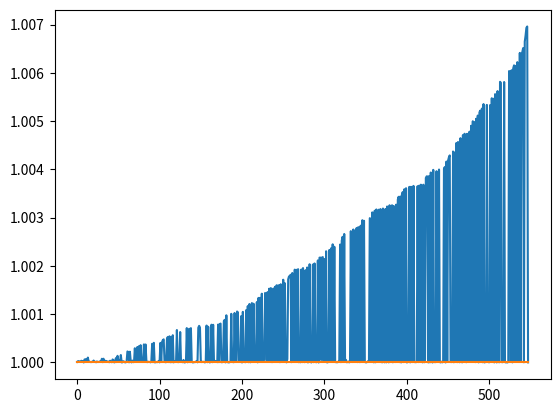

Python code for this plot:
import numpy as np
import matplotlib.pyplot as plt
from scipy.stats import truncnorm

class Agent:
    def __init__(self, num_total_items, max_value_per_item, item_value=None):
        self.num_total_items = num_total_items
        self.max_value_per_item = max_value_per_item
        self.items_value = np.random.randint(low=1, high=max_value_per_item, size=num_total_items).astype(int)
        self.items = []

        # Normal distribution
        # scale = 3.
        # range = 10
        # size = 100000
        # X = truncnorm(a=1, b=max_value_per_item, scale=scale).rvs(size=num_total_items)
        # self.items_value = X.round().astype(int)

    def add_one_item(self, idx):
        idx = int(idx)
        if idx in self.items:
            print("Error: Agent already had the item!")
        elif type(idx) == int:
            self.items = np.append(self.items, idx)

    def delete_one_item(self, idx):
        idxidx = np.where(self.items == idx)
        self.items = np.delete(self.items, idxidx[0])

    def add_items(self, idx_lst):
        idx_lst = [int(x) for x in idx_lst]
        self.items = np.append(self.items, idx_lst)

    def get_max_value_per_item(self):
        return self.max_value_per_item

    def get_total_num_items(self):
        return self.num_total_items

    def get_items_value_table(self):
        return self.items_value

    def get_total_value(self):
        return sum([self.items_value[int(i)] for i in self.items])

    def get_items(self):
        return self.items

    def get_num_items(self):
        return len(self.items)

    def get_item_value(self, idx):
        return self.items_value[int(idx)]

    def __str__(self):
        return "Current items: " + " ".join(str(int(x)) for x in self.items) + \
               ", total value: {}".format(self.get_total_value())


class ExchangeSimulation:
    def __init__(self, num_items=10, max_value_per_item=80, num_agents=2):
        self.agent1 = Agent(num_total_items=num_items, max_value_per_item=max_value_per_item)
        self.agent2 = Agent(num_total_items=num_items, max_value_per_item=max_value_per_item)
        # self.agent1.items_value = np.arange(num_items) + 1
        # self.agent2.items_value = np.flip(self.agent1.items_value)
        # self.agent2.items_value = self.agent1.items_value
        self.history = []
        self.num_items = num_items
        self.max_value_per_item = max_value_per_item
        self.turn = 0
        self.random_allocation()

    def random_allocation(self):
        agent1_items = np.sort(np.random.choice(self.num_items, size=int(self.num_items/2), replace=False)).astype(int)
        agent2_items = np.setdiff1d(np.arange(self.num_items).astype(int), agent1_items)
        agent1_items = [int(x) for x in agent1_items]
        agent2_items = [int(x) for x in agent2_items]
        self.agent1.add_items(agent1_items)
        self.agent2.add_items(agent2_items)
        self.print_current_states()

    def print_current_states(self):
        print("================================================")
        #print("Random Initialization:")
        print("Agent 1:")
        print(self.agent1)
        print("Agent 2:")
        print(self.agent2)

    def one_exchange(self, agent, item):
        if agent == 1:
            self.agent1.delete_one_item(item)
            self.agent2.add_one_item(item)
        else:
            self.agent2.delete_one_item(item)
            self.agent1.add_one_item(item)
        agent1val = self.agent1.get_item_value(item)
        agent2val = self.agent2.get_item_value(item)
        if agent == 1:
            if agent1val > agent2val:
                print("Item is transferred to the agent with lower valuation.")
        else:
            if agent2val > agent1val:
                print("Item is transferred to the agent with lower valuation.")
        print("Item {}'s value: Agent 1 {} Agent 2 {}".format(item, self.agent1.get_item_value(item),
                                                              self.agent2.get_item_value(item)))
        self.print_current_states()

    def find_max_improvement(self):
        max_inc_item = None
        agent1_items = self.agent1.get_items()

        agent2_items = self.agent2.get_items()
        agent1_val = self.agent1.get_total_value()
        agent2_val = self.agent2.get_total_value()
        for item in agent1_items:
            item_val1 = self.agent1.get_item_value(item)
            item_val2 = self.agent2.get_item_value(item)
            nash_welfare_before = agent1_val * agent2_val
            nash_welfare_after = (agent1_val - item_val1) * (agent2_val + item_val2)
            if  nash_welfare_after > nash_welfare_before:
                if not max_inc_item:
                    max_inc_item = [1, item, nash_welfare_after, nash_welfare_before]
                elif max_inc_item[-2] < nash_welfare_after:
                    max_inc_item = [1, item, nash_welfare_after, nash_welfare_before]

        for item in agent2_items:
            item_val1 = self.agent1.get_item_value(item)
            item_val2 = self.agent2.get_item_value(item)
            nash_welfare_before = agent1_val * agent2_val
            nash_welfare_after = (agent1_val + item_val1) * (agent2_val - item_val2)
            if nash_welfare_after > nash_welfare_before:
                if not max_inc_item:
                    max_inc_item = [2, item, nash_welfare_after, nash_welfare_before]
                elif max_inc_item[-2] < nash_welfare_after:
                    max_inc_item = [2, item, nash_welfare_after, nash_welfare_before]
        return max_inc_item

    def max_exchange(self):
        max_ret = self.find_max_improvement()
        ratio = []
        item_lst = []
        while max_ret is not None:
            print("Agent {} gives item {} to Agent {} and the welfare is {} beofre exchange and is {} after exchange".
                  format(max_ret[0], int(max_ret[1]), int(3 - max_ret[0]), max_ret[3], max_ret[2]))
            self.one_exchange(max_ret[0], int(max_ret[1]))
            ratio.append(max_ret[-2]/max_ret[-1])
            item_lst.append(max_ret[0])
            max_ret = self.find_max_improvement()
        return ratio, item_lst

    def find_min_improvement(self):
        min_inc_item = None
        agent1_items = self.agent1.get_items()
        agent2_items = self.agent2.get_items()
        agent1_val = self.agent1.get_total_value()
        agent2_val = self.agent2.get_total_value()
        for item in agent1_items:
            item_val1 = self.agent1.get_item_value(item)
            item_val2 = self.agent2.get_item_value(item)
            nash_welfare_before = agent1_val * agent2_val
            nash_welfare_after = (agent1_val - item_val1) * (agent2_val + item_val2)
            if nash_welfare_after > nash_welfare_before:
                if not min_inc_item:
                    min_inc_item = [1, item, nash_welfare_after, nash_welfare_before]
                elif min_inc_item[-2] > nash_welfare_after:
                    min_inc_item = [1, item, nash_welfare_after, nash_welfare_before]

        for item in agent2_items:
            item_val1 = self.agent1.get_item_value(item)
            item_val2 = self.agent2.get_item_value(item)
            nash_welfare_before = agent1_val * agent2_val
            nash_welfare_after = (agent1_val + item_val1) * (agent2_val - item_val2)
            if nash_welfare_after > nash_welfare_before:
                if not min_inc_item:
                    min_inc_item = [2, item, nash_welfare_after, nash_welfare_before]
                elif min_inc_item[-2] > nash_welfare_after:
                    min_inc_item = [2, item, nash_welfare_after, nash_welfare_before]
        return min_inc_item

    def min_exchange(self):
        min_ret = self.find_min_improvement()
        ratio = []
        item_lst = []

        while min_ret is not None:
            print("Agent {} gives item {} to Agent {} and the welfare is {} beofre exchange and is {} after exchange".
                  format(min_ret[0], int(min_ret[1]), int(3 - min_ret[0]), min_ret[3], min_ret[2]))
            self.one_exchange(min_ret[0], int(min_ret[1]))
            ratio.append(min_ret[-2]/min_ret[-1])
            item_lst.append(min_ret[1])
            min_ret = self.find_min_improvement()
        return ratio, item_lst
    
if __name__ == "__main__":
    game = ExchangeSimulation(400, max_value_per_item=90)
    k = max(sum(game.agent1.get_items_value_table()), sum(game.agent2.get_items_value_table()))
    ratio, item_lst = game.min_exchange()
    factor = [1 + 1 / k ** 2] * len(ratio)
    x = np.arange(len(ratio))
    fig, ax = plt.subplots()
    ax.plot(x, ratio, x, factor)
    # plt.scatter(x, ratio, marker="x")
    
    print("Num of goods {} {} after exchange.".format(game.agent1.get_num_items(), game.agent2.get_num_items()))
    plt.show()
